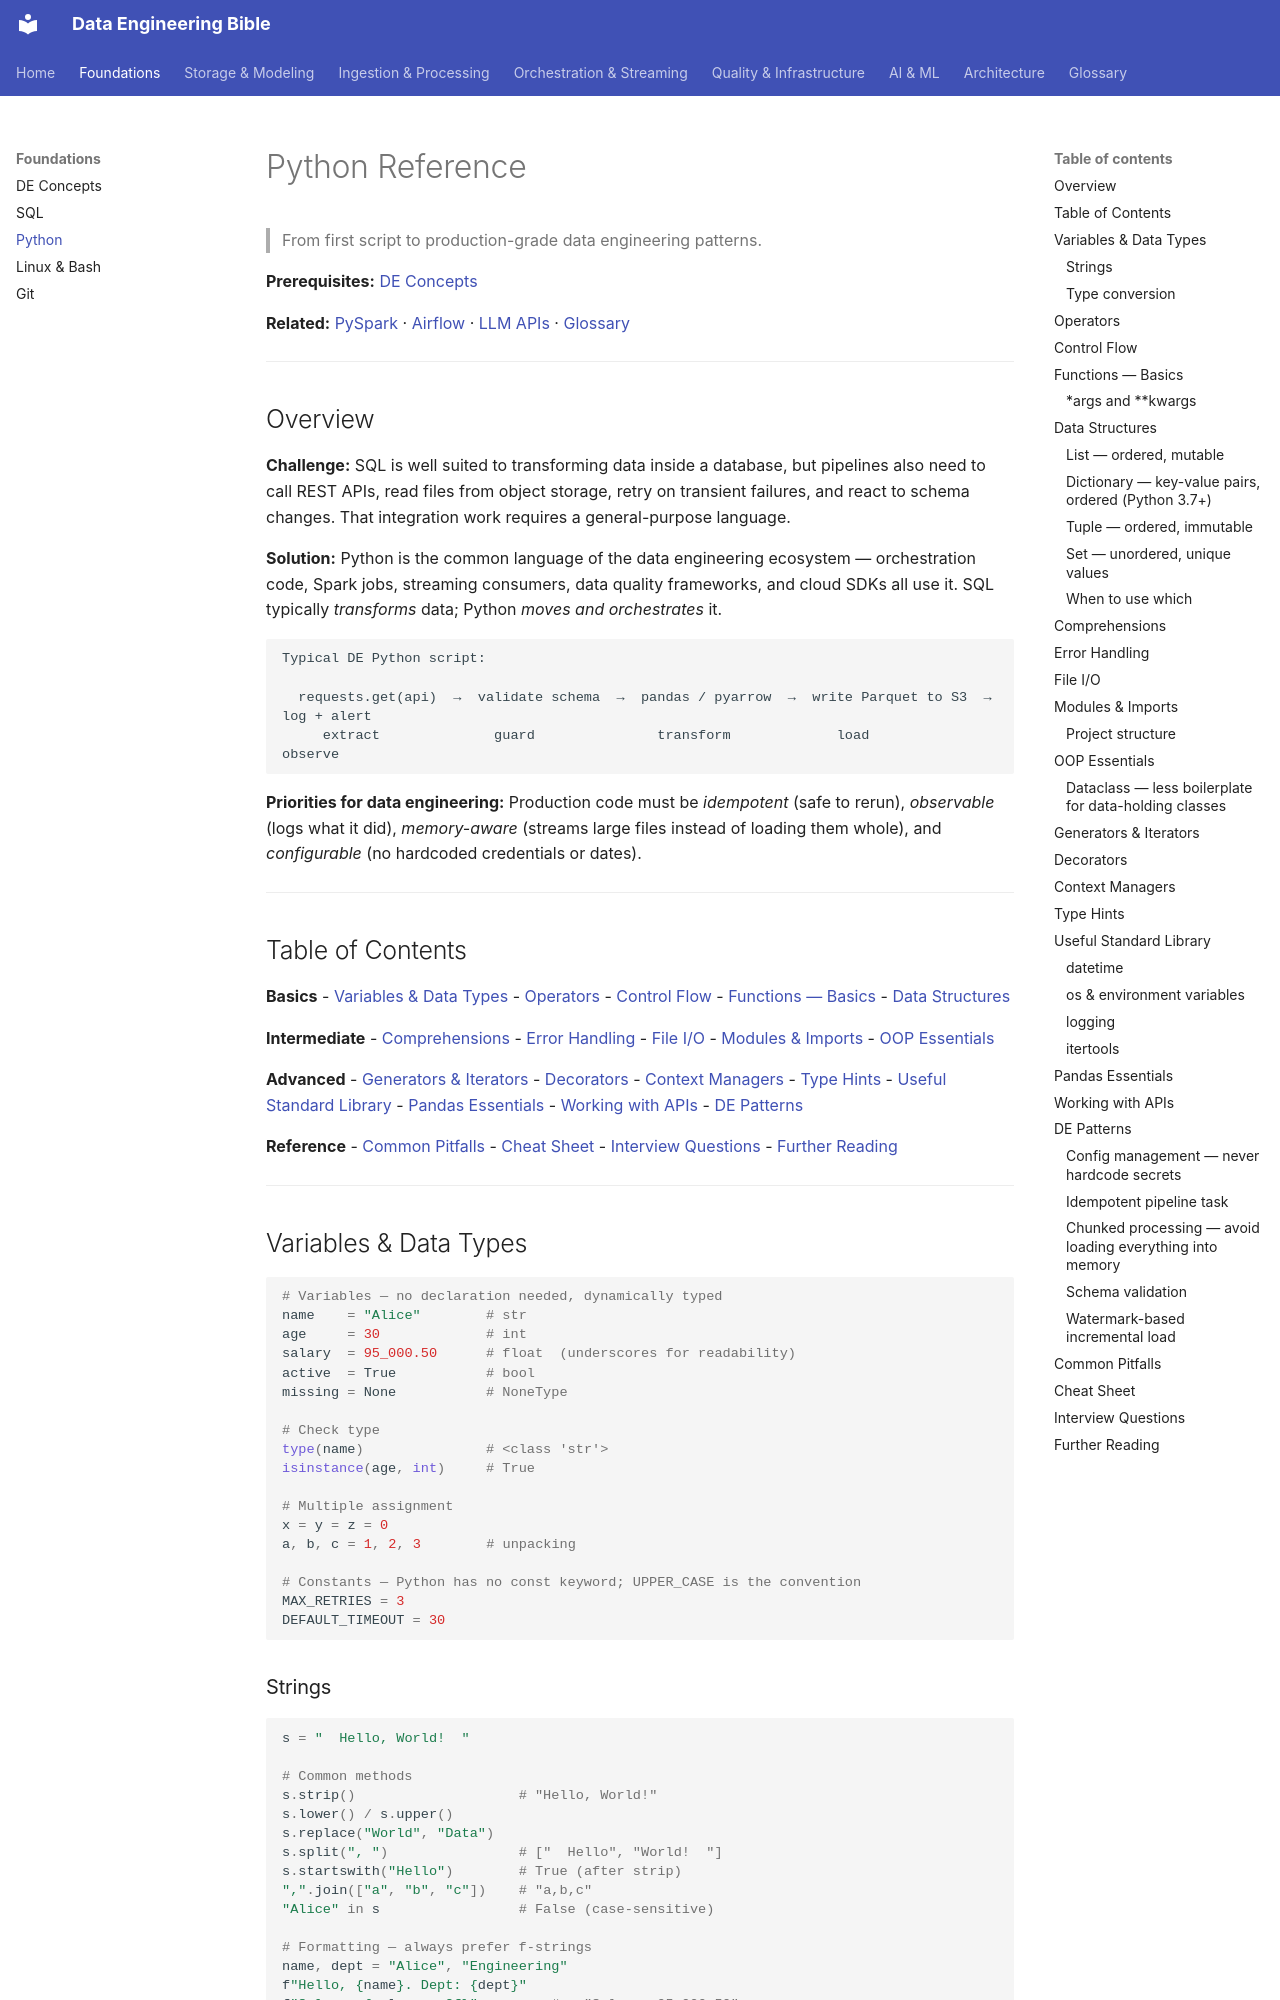

repository: sarangambekar1997/de-workspace · page: 00-foundations/python-reference/index.html · generator: mkdocs

# Python Reference
> From first script to production-grade data engineering patterns.

**Prerequisites:** [DE Concepts](de-concepts.md)

**Related:** [PySpark](../02-processing/pyspark-reference.md) · [Airflow](../03-orchestration/airflow-reference.md) · [LLM APIs](../07-ai/llm-apis.md) · [Glossary](../99-reference/glossary.md)

---

## Overview

**Challenge:** SQL is well suited to transforming data inside a database, but pipelines also need to call REST APIs, read files from object storage, retry on transient failures, and react to schema changes. That integration work requires a general-purpose language.

**Solution:** Python is the common language of the data engineering ecosystem — orchestration code, Spark jobs, streaming consumers, data quality frameworks, and cloud SDKs all use it. SQL typically *transforms* data; Python *moves and orchestrates* it.

```
Typical DE Python script:

  requests.get(api)  →  validate schema  →  pandas / pyarrow  →  write Parquet to S3  →  log + alert
     extract              guard               transform             load                observe
```

**Priorities for data engineering:** Production code must be *idempotent* (safe to rerun), *observable* (logs what it did), *memory-aware* (streams large files instead of loading them whole), and *configurable* (no hardcoded credentials or dates).

---

## Table of Contents

**Basics**
- [Variables & Data Types](#variables--data-types)
- [Operators](#operators)
- [Control Flow](#control-flow)
- [Functions — Basics](#functions--basics)
- [Data Structures](#data-structures)

**Intermediate**
- [Comprehensions](#comprehensions)
- [Error Handling](#error-handling)
- [File I/O](#file-io)
- [Modules & Imports](#modules--imports)
- [OOP Essentials](#oop-essentials)

**Advanced**
- [Generators & Iterators](#generators--iterators)
- [Decorators](#decorators)
- [Context Managers](#context-managers)
- [Type Hints](#type-hints)
- [Useful Standard Library](#useful-standard-library)
- [Pandas Essentials](#pandas-essentials)
- [Working with APIs](#working-with-apis)
- [DE Patterns](#de-patterns)

**Reference**
- [Common Pitfalls](#common-pitfalls)
- [Cheat Sheet](#cheat-sheet)
- [Interview Questions](#interview-questions)
- [Further Reading](#further-reading)

---

## Variables & Data Types

```python
# Variables — no declaration needed, dynamically typed
name    = "Alice"        # str
age     = 30             # int
salary  = 95_000.50      # float  (underscores for readability)
active  = True           # bool
missing = None           # NoneType

# Check type
type(name)               # <class 'str'>
isinstance(age, int)     # True

# Multiple assignment
x = y = z = 0
a, b, c = 1, 2, 3        # unpacking

# Constants — Python has no const keyword; UPPER_CASE is the convention
MAX_RETRIES = 3
DEFAULT_TIMEOUT = 30
```
